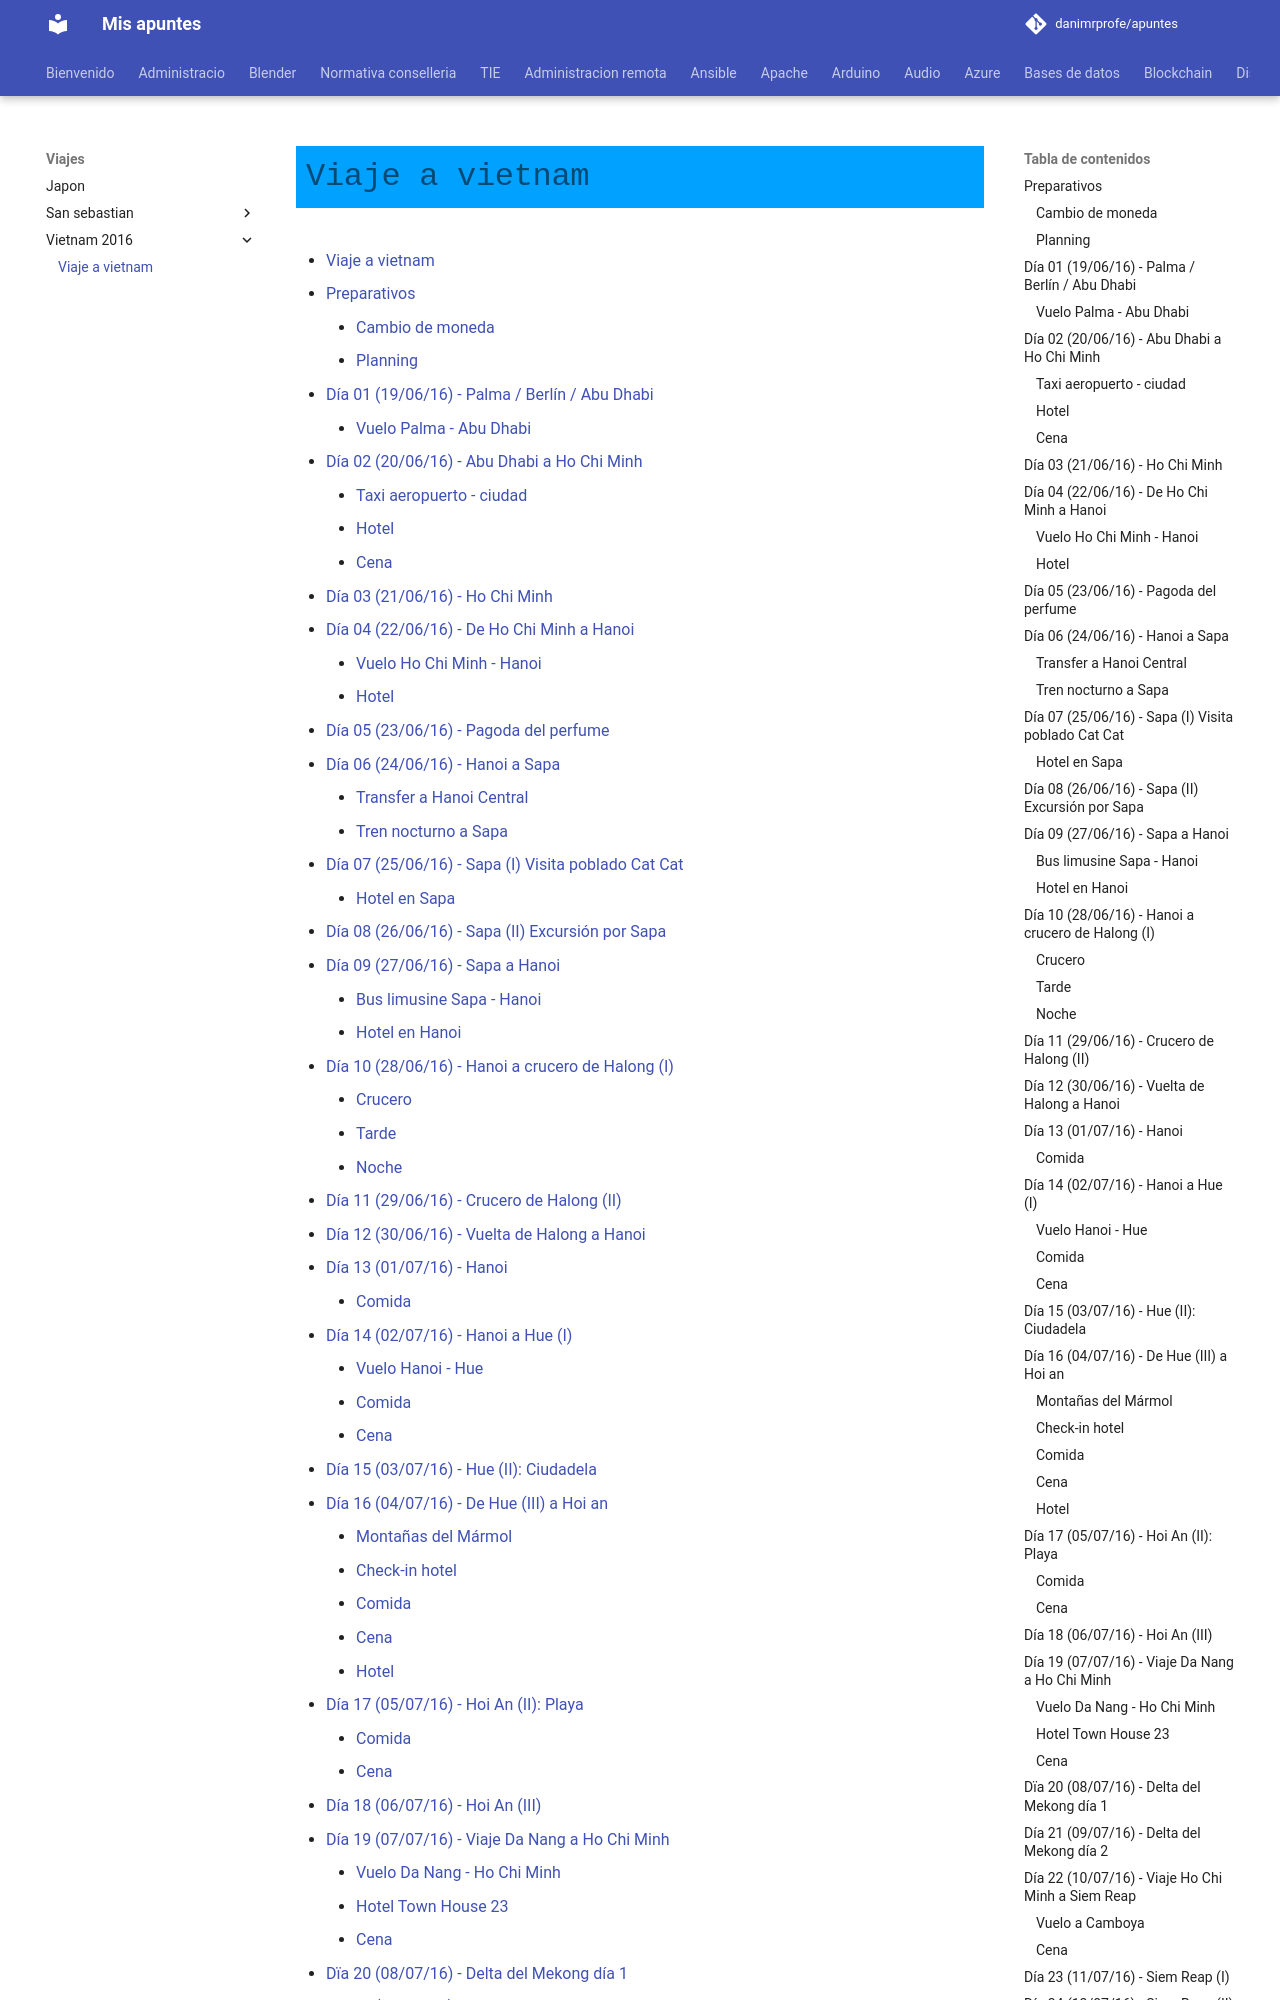

repository: danimrprofe/apuntes · page: viajes/vietnam 2016/viaje vietnam/index.html · generator: mkdocs

# Viaje a vietnam

- [Viaje a vietnam](#viaje-a-vietnam)
  - [Preparativos](#preparativos)
    - [Cambio de moneda](#cambio-de-moneda)
    - [Planning](#planning)
  - [Día 01 (19/06/16) - Palma / Berlín / Abu Dhabi](#día-01-190616---palma--berlín--abu-dhabi)
    - [Vuelo Palma - Abu Dhabi](#vuelo-palma---abu-dhabi)
  - [Día 02 (20/06/16) - Abu Dhabi a Ho Chi Minh](#día-02-200616---abu-dhabi-a-ho-chi-minh)
    - [Taxi aeropuerto - ciudad](#taxi-aeropuerto---ciudad)
    - [Hotel](#hotel)
    - [Cena](#cena)
  - [Día 03 (21/06/16) - Ho Chi Minh](#día-03-210616---ho-chi-minh)
  - [Día 04 (22/06/16) - De Ho Chi Minh a Hanoi](#día-04-220616---de-ho-chi-minh-a-hanoi)
    - [Vuelo Ho Chi Minh - Hanoi](#vuelo-ho-chi-minh---hanoi)
    - [Hotel](#hotel-1)
  - [Día 05 (23/06/16) - Pagoda del perfume](#día-05-230616---pagoda-del-perfume)
  - [Día 06 (24/06/16) - Hanoi a Sapa](#día-06-240616---hanoi-a-sapa)
    - [Transfer a Hanoi Central](#transfer-a-hanoi-central)
    - [Tren nocturno a Sapa](#tren-nocturno-a-sapa)
  - [Día 07 (25/06/16) - Sapa (I) Visita poblado Cat Cat](#día-07-250616---sapa-i-visita-poblado-cat-cat)
    - [Hotel en Sapa](#hotel-en-sapa)
  - [Día 08 (26/06/16) - Sapa (II) Excursión por Sapa](#día-08-260616---sapa-ii-excursión-por-sapa)
  - [Día 09 (27/06/16) - Sapa a Hanoi](#día-09-270616---sapa-a-hanoi)
    - [Bus limusine Sapa - Hanoi](#bus-limusine-sapa---hanoi)
    - [Hotel en Hanoi](#hotel-en-hanoi)
  - [Día 10 (28/06/16) - Hanoi  a crucero de Halong (I)](#día-10-280616---hanoi--a-crucero-de-halong-i)
    - [Crucero](#crucero)
    - [Tarde](#tarde)
    - [Noche](#noche)
  - [Día 11 (29/06/16) - Crucero de Halong (II)](#día-11-290616---crucero-de-halong-ii)
  - [Día 12 (30/06/16) - Vuelta de Halong a Hanoi](#día-12-300616---vuelta-de-halong-a-hanoi)
  - [Día 13 (01/07/16) - Hanoi](#día-13-010716---hanoi)
    - [Comida](#comida)
  - [Día 14 (02/07/16) - Hanoi a Hue (I)](#día-14-020716---hanoi-a-hue-i)
    - [Vuelo Hanoi - Hue](#vuelo-hanoi---hue)
    - [Comida](#comida-1)
    - [Cena](#cena-1)
  - [Día 15 (03/07/16) - Hue (II): Ciudadela](#día-15-030716---hue-ii-ciudadela)
  - [Día 16 (04/07/16) - De Hue (III) a Hoi an](#día-16-040716---de-hue-iii-a-hoi-an)
    - [Montañas del Mármol](#montañas-del-mármol)
    - [Check-in hotel](#check-in-hotel)
    - [Comida](#comida-2)
    - [Cena](#cena-2)
    - [Hotel](#hotel-2)
  - [Día 17 (05/07/16) - Hoi An (II): Playa](#día-17-050716---hoi-an-ii-playa)
    - [Comida](#comida-3)
    - [Cena](#cena-3)
  - [Día 18 (06/07/16) - Hoi An (III)](#dí
